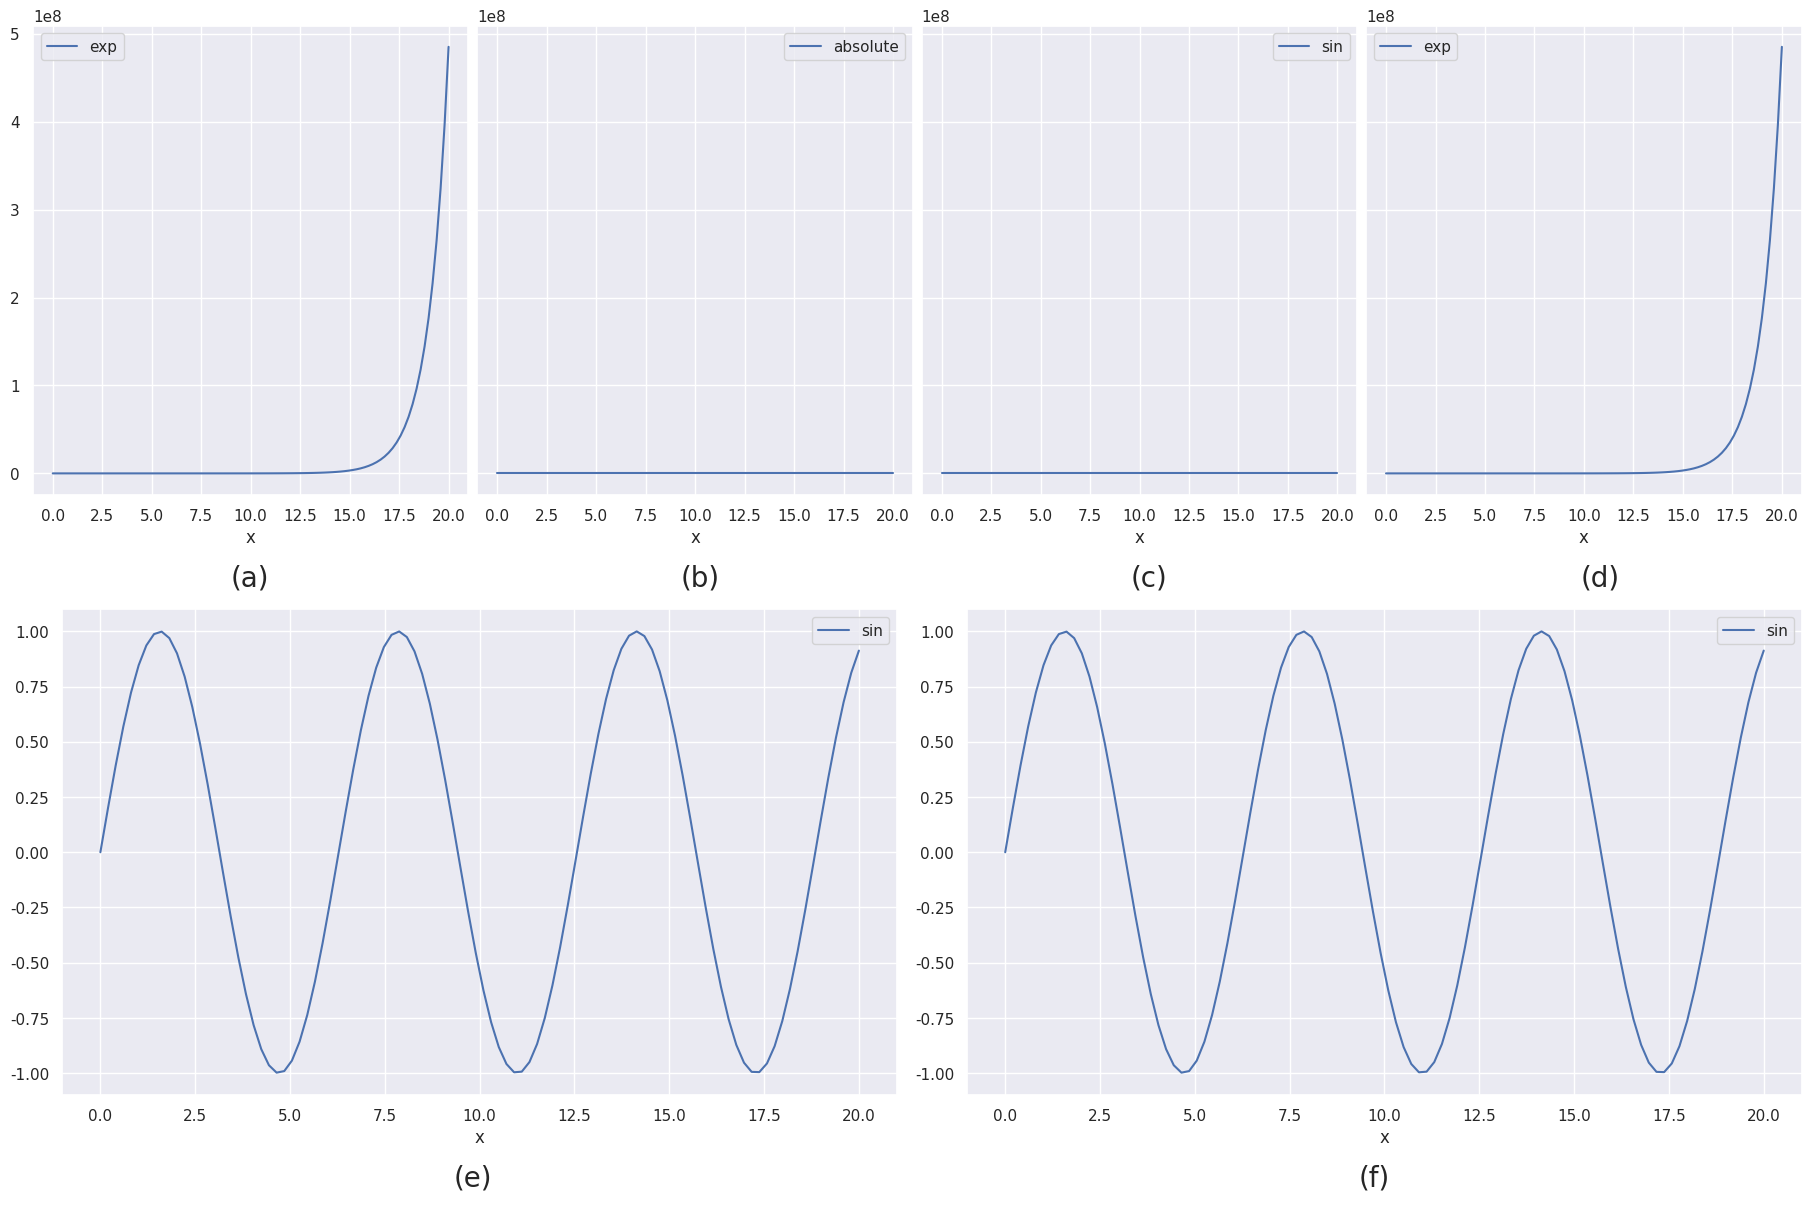

Recreate this plot in Python.
from matplotlib import pyplot as plt
import numpy as np
import string
import seaborn as sns; sns.set()

def get_plot_template(title=None, return_name_position_map=False):
    """
    Takes some optional arguments.
    :param title: This is the figure suptitle. The caller might add this too, but can be finicky, so you can pass
        it here, and this function return a figure with the suptitle added and adjusted.
    :param return_name_position_map: dict, where keys are tuples (clf, rep) and values are the index where a plot
        corresponding to a particular clf and rep should appear. This index is to be used in "axes", on of the return
        values.
    :return:
    """
    annot_background_color = '#6cb4ee78'#'#e3c565'
    annot_font_size = 30

    fig = plt.figure(figsize=(32, 22), constrained_layout=True)

    widths = [0.15, 1, 1, 1]
    heights = [0.1, 1, 1, 0.05, 1]
    spec = fig.add_gridspec(ncols=4, nrows=5, width_ratios=widths,
                              height_ratios=heights)
    axes = dict()
    count = -1

    # top most row is for col labels
    for i, j, textstr in [(0, 1, 'wordvecs'), (0, 2, 'USE'), (0, 3, 'MPNet')]:
        ax = fig.add_subplot(spec[i, j])
        ax.axis("off")
        ax.annotate(textstr, (0.35, 0.3), xycoords='axes fraction', va='center',
                    backgroundcolor=annot_background_color, fontsize=annot_font_size)

    # left most col is for row labels
    for i, j, textstr in [(1, 0, 'LinearSVC'), (2, 0, 'RF')]:
        ax = fig.add_subplot(spec[i, j])
        ax.axis("off")
        ax.annotate(textstr, (0.5, 0.5), xycoords='axes fraction', va='center', backgroundcolor=annot_background_color,
                    fontsize=annot_font_size, rotation=90)

    for row in range(1, 3):
        for col in range(1, 4):
            count += 1
            ax = fig.add_subplot(spec[row, col])
            axes[count] = ax

    # draw a line to separate out BERT
    ax = fig.add_subplot(spec[3, :])
    ax.axis("off")
    ax.axhline(y=0.5, c='#E97451', linestyle="-", linewidth=2)

    # the BERT plot - the annot. is actually in the left  neighboring plot
    ax = fig.add_subplot(spec[4, 2])
    axes[max(axes.keys()) + 1] = ax
    # annot. for BERT plot
    ax = fig.add_subplot(spec[4, 1])
    ax.axis("off")
    ax.annotate('RoBERTa', (0.7, 0.9), xycoords='axes fraction', va='center', backgroundcolor=annot_background_color,
                fontsize=annot_font_size, rotation=0)
    fig.subplots_adjust(hspace=0.24)
    # plt.savefig(f'generated/gridspec.png')
    if title:
        fig.suptitle(title, fontsize=annot_font_size + 4, y=0.94)
    name_position_map = {('BERT', 'BERT'): 6,
                         ('LinearSVC', 'wordvecs'): 0,
                         ('LinearSVC', 'USE'): 1,
                         ('LinearSVC', 'MPNet'): 2,
                         ('RF', 'wordvecs'): 3,
                         ('RF', 'USE'): 4,
                         ('RF', 'MPNet'): 5}

    if return_name_position_map:
        return fig, axes, name_position_map
    else:
        return fig, axes


def demo_usage_plot_template():

    fig, axes = get_plot_template(title="random plots")
    # we'll randomly pick functions from here to plot
    funcs = [np.sin, np.square, np.exp, np.absolute]
    for k, ax in axes.items():
        print(f"Plotting for axis={k}.")
        x = np.linspace(0, 20, 100)
        fn = funcs[np.random.choice(len(funcs))]
        y = fn(x)
        ax.plot(x, y, label=f"{fn.__name__}")
        ax.set_xlabel('x')
        ax.set_ylabel('y')
        # ax.set_title(f"Plot {k}.")
        ax.legend()

    plt.savefig(f'scratch/gridspec.png', bbox_inches='tight')


def rel_improv_plot_template(n_heatmaps=3):
    annot_font_size = 20
    fig = plt.figure( figsize=(18, 12),constrained_layout=True)

    count = 0
    axes = dict()
    heights = [1, 0.1, 1, 0.1]
    gs0 = fig.add_gridspec(nrows=4, ncols=1, height_ratios=heights)

    gs00 = gs0[0].subgridspec(1, n_heatmaps)
    gs01 = gs0[1].subgridspec(1, n_heatmaps)
    gs02 = gs0[2].subgridspec(1, 2)
    gs03 = gs0[3].subgridspec(1, 2)

    for a in range(n_heatmaps):
        if a == 0:
            ax = fig.add_subplot(gs00[0, a])
            count_sharey = count
        else:
            ax = fig.add_subplot(gs00[0, a], sharey=axes[count_sharey])
            plt.setp(ax.get_yticklabels(), visible=False)
        axes[count] = ax
        count += 1

    splot_caps = [f'({i})' for i in list(string.ascii_lowercase)]
    count_cap = 0
    for i in range(n_heatmaps):
        ax = fig.add_subplot(gs01[0, i])
        ax.axis("off")
        textstr = splot_caps[count_cap]
        ax.annotate(textstr, (0.5, 0.5), xycoords='axes fraction', va='center', fontsize=annot_font_size)
        count_cap +=1

    for b in range(2):
        ax = fig.add_subplot(gs02[0, b])
        axes[count] = ax
        count += 1

    for i in range(2):
        ax = fig.add_subplot(gs03[0, i])
        ax.axis("off")
        textstr = splot_caps[count_cap]
        ax.annotate(textstr, (0.5, 0.5), xycoords='axes fraction', va='center', fontsize=annot_font_size)
        count_cap += 1
    # plt.show()
    return fig, axes


def demo_usage_rel_improv_plot_template(n_heatmaps=3):

    fig, axes = rel_improv_plot_template(n_heatmaps=n_heatmaps)
    # we'll randomly pick functions from here to plot
    print(axes)
    funcs = [np.sin, np.square, np.exp, np.absolute]
    for k, ax in axes.items():
        print(k,ax)
        print(f"Plotting for axis={k}.")
        x = np.linspace(0, 20, 100)
        fn = funcs[np.random.choice(len(funcs))]
        y = fn(x)
        ax.plot(x, y, label=f"{fn.__name__}")
        ax.set_xlabel('x')
        # ax.set_ylabel('y')
        # ax.set_title(f"Plot {k}.")
        ax.legend()
    plt.show()
    # plt.savefig(f'scratch/gridspec.png', bbox_inches='tight')

if __name__ =='__main__':
    # demo_usage_plot_template()
    # rel_improv_plot_template(n_heatmaps=4)
    demo_usage_rel_improv_plot_template(n_heatmaps=4)